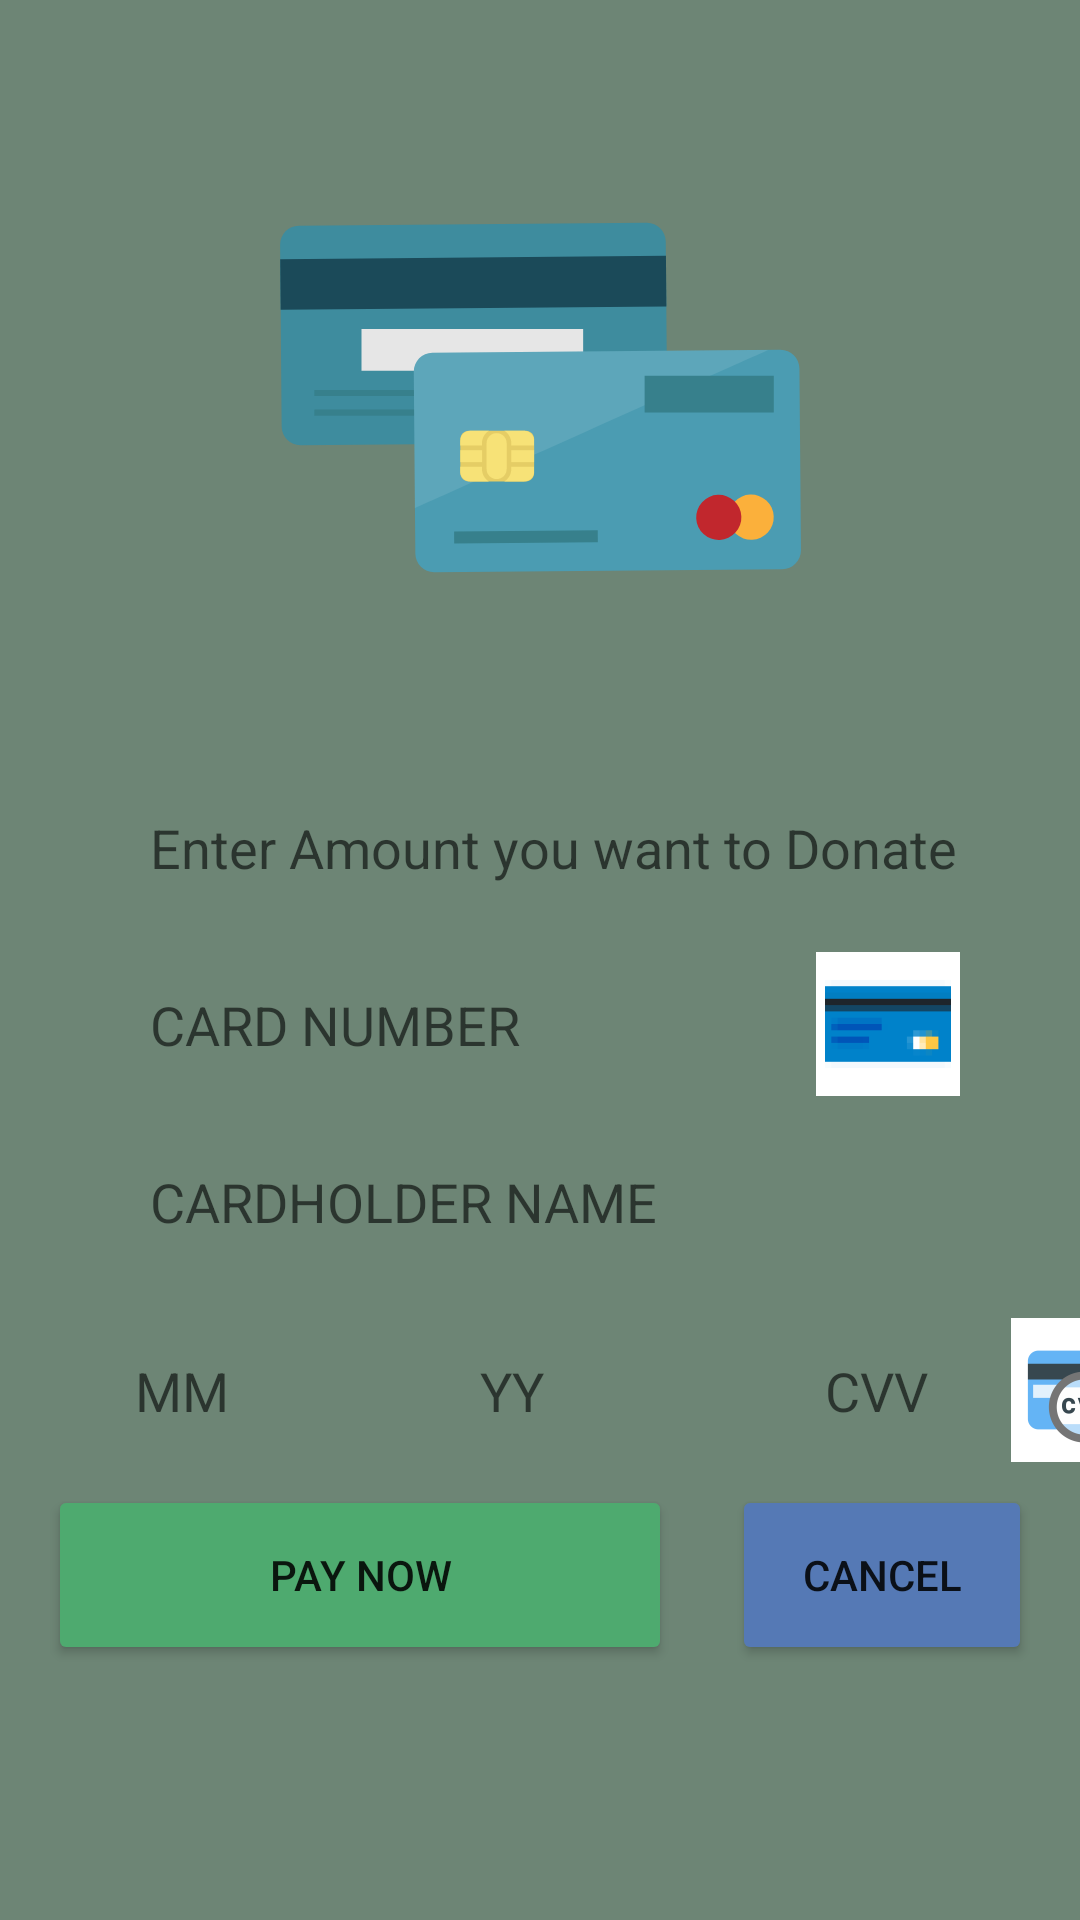

The Android layout XML behind this screen, and the referenced resources:
<!-- AndroidManifest.xml: application theme Theme.Komak -->
<!-- res/layout/fragment_donation.xml -->
<?xml version="1.0" encoding="utf-8"?>
<androidx.constraintlayout.widget.ConstraintLayout xmlns:android="http://schemas.android.com/apk/res/android"
    xmlns:app="http://schemas.android.com/apk/res-auto"
    xmlns:tools="http://schemas.android.com/tools"
    android:layout_width="match_parent"
    android:layout_height="match_parent"
    android:background="@color/green2"
    tools:context=".ui.donation.DonationFragment">

    <ImageView
        android:id="@+id/imageView"
        android:layout_width="0dp"
        android:layout_height="245dp"
        android:layout_marginTop="10dp"
        android:src="@drawable/ic_credit_or_debit_card_flat_icon_vector"
        app:layout_constraintEnd_toEndOf="parent"
        app:layout_constraintStart_toStartOf="parent"
        app:layout_constraintTop_toTopOf="parent" />

    <EditText
        android:id="@+id/editTextNumber"
        android:layout_width="0dp"
        android:layout_height="55dp"
        android:layout_marginStart="30dp"
        android:layout_marginTop="4dp"
        android:layout_marginEnd="30dp"
        android:background="@drawable/roundedcorners"
        android:drawableEnd="@mipmap/ic_smallcard"
        android:ems="10"
        android:hint="CARD NUMBER"
        android:inputType="number"
        android:paddingLeft="20sp"
        android:paddingEnd="10sp"
        android:textSize="18sp"
        app:layout_constraintEnd_toEndOf="parent"
        app:layout_constraintHorizontal_bias="0.49"
        app:layout_constraintStart_toStartOf="parent"
        app:layout_constraintTop_toBottomOf="@+id/editTextNumber5" />

    <EditText
        android:id="@+id/editTextTextPersonName"
        android:layout_width="0dp"
        android:layout_height="55dp"
        android:layout_marginStart="30dp"
        android:layout_marginTop="4dp"
        android:layout_marginEnd="30dp"
        android:background="@drawable/roundedcorners"
        android:ems="10"
        android:hint="CARDHOLDER NAME"
        android:inputType="textPersonName"
        android:paddingLeft="20sp"
        android:textSize="18sp"
        app:layout_constraintEnd_toEndOf="parent"
        app:layout_constraintStart_toStartOf="parent"
        app:layout_constraintTop_toBottomOf="@+id/editTextNumber" />

    <LinearLayout
        android:id="@+id/lay1"
        android:layout_width="wrap_content"
        android:layout_height="wrap_content"
        android:layout_marginTop="4dp"
        android:orientation="horizontal"
        app:layout_constraintEnd_toEndOf="parent"
        app:layout_constraintStart_toStartOf="parent"
        app:layout_constraintTop_toBottomOf="@+id/editTextTextPersonName">

        <EditText
            android:id="@+id/editTextNumber2"
            android:layout_width="105dp"
            android:layout_height="55dp"
            android:layout_marginStart="25dp"
            android:layout_marginTop="4dp"
            android:background="@drawable/roundedcorners"
            android:ems="10"
            android:hint="MM"
            android:inputType="number"
            android:paddingLeft="20sp" />

        <EditText
            android:id="@+id/editTextNumber3"
            android:layout_width="105dp"
            android:layout_height="55dp"
            android:layout_marginStart="10dp"
            android:layout_marginTop="4dp"
            android:background="@drawable/roundedcorners"
            android:ems="10"
            android:hint="YY"
            android:inputType="number"
            android:paddingLeft="20sp" />

        <EditText
            android:id="@+id/editTextNumber4"
            android:layout_width="140dp"
            android:layout_height="55dp"
            android:layout_marginStart="10dp"
            android:layout_marginTop="4dp"
            android:layout_marginEnd="30dp"
            android:background="@drawable/roundedcorners"
            android:drawableRight="@mipmap/ic_cvv"
            android:ems="10"
            android:hint="CVV"
            android:inputType="number"
            android:paddingLeft="20sp"
            android:paddingEnd="10sp" />
    </LinearLayout>

    <EditText
        android:id="@+id/editTextNumber5"
        android:layout_width="0dp"
        android:layout_height="55dp"
        android:layout_marginStart="30dp"
        android:layout_marginEnd="30dp"
        android:background="@drawable/roundedcorners"
        android:ems="10"
        android:hint="Enter Amount you want to Donate"
        android:inputType="number"
        android:paddingStart="20sp"
        android:textSize="18sp"
        app:layout_constraintEnd_toEndOf="parent"
        app:layout_constraintHorizontal_bias="0.49"
        app:layout_constraintStart_toStartOf="parent"
        app:layout_constraintTop_toBottomOf="@+id/imageView" />

    <LinearLayout
        android:id="@+id/lay2"
        android:layout_width="wrap_content"
        android:layout_height="wrap_content"
        android:layout_marginTop="4dp"
        android:orientation="horizontal"
        app:layout_constraintEnd_toEndOf="parent"
        app:layout_constraintStart_toStartOf="parent"
        app:layout_constraintTop_toBottomOf="@+id/lay1">

        <Button
            android:id="@+id/button2"
            android:layout_width="208dp"
            android:layout_height="60dp"
            android:backgroundTint="@color/green"
            android:text="Pay Now"
            app:cornerRadius="15dp" />

        <Button
            android:id="@+id/button3"
            android:layout_width="100dp"
            android:layout_height="60dp"
            android:layout_marginLeft="20dp"
            android:backgroundTint="@color/blue2"
            android:text="Cancel"
            app:cornerRadius="15dp" />
    </LinearLayout>
</androidx.constraintlayout.widget.ConstraintLayout>
<!-- resources referenced by this layout -->
<resources>
  <color name="blue2">#5579B5</color>
  <color name="green">#4EAA6F</color>
  <color name="green2">#6D8575</color>
  <!-- drawable ic_credit_or_debit_card_flat_icon_vector: vector/xml drawable (drawable, 3202 chars, omitted) -->
  <!-- mipmap ic_cvv: png bitmap (mipmap-hdpi, 2200 bytes) -->
  <!-- mipmap ic_smallcard: png bitmap (mipmap-hdpi, 1095 bytes) -->
  <style name="Theme.Komak" parent="Theme.MaterialComponents.DayNight.DarkActionBar">
          
          <item name="colorPrimary">@color/green</item>
          <item name="colorPrimaryVariant">@color/purple_700</item>
          <item name="colorOnPrimary">@color/white</item>
          
          <item name="colorSecondary">@color/teal_200</item>
          <item name="colorSecondaryVariant">@color/teal_700</item>
          <item name="colorOnSecondary">@color/black</item>
          
          <item name="android:statusBarColor" tools:targetApi="l">@color/black</item>
          
  
      </style>
  <color name="purple_700">#FF3700B3</color>
  <color name="white">#FFFFFFFF</color>
  <color name="teal_200">#FF03DAC5</color>
  <color name="teal_700">#FF018786</color>
  <color name="black">#FF000000</color>
</resources>
